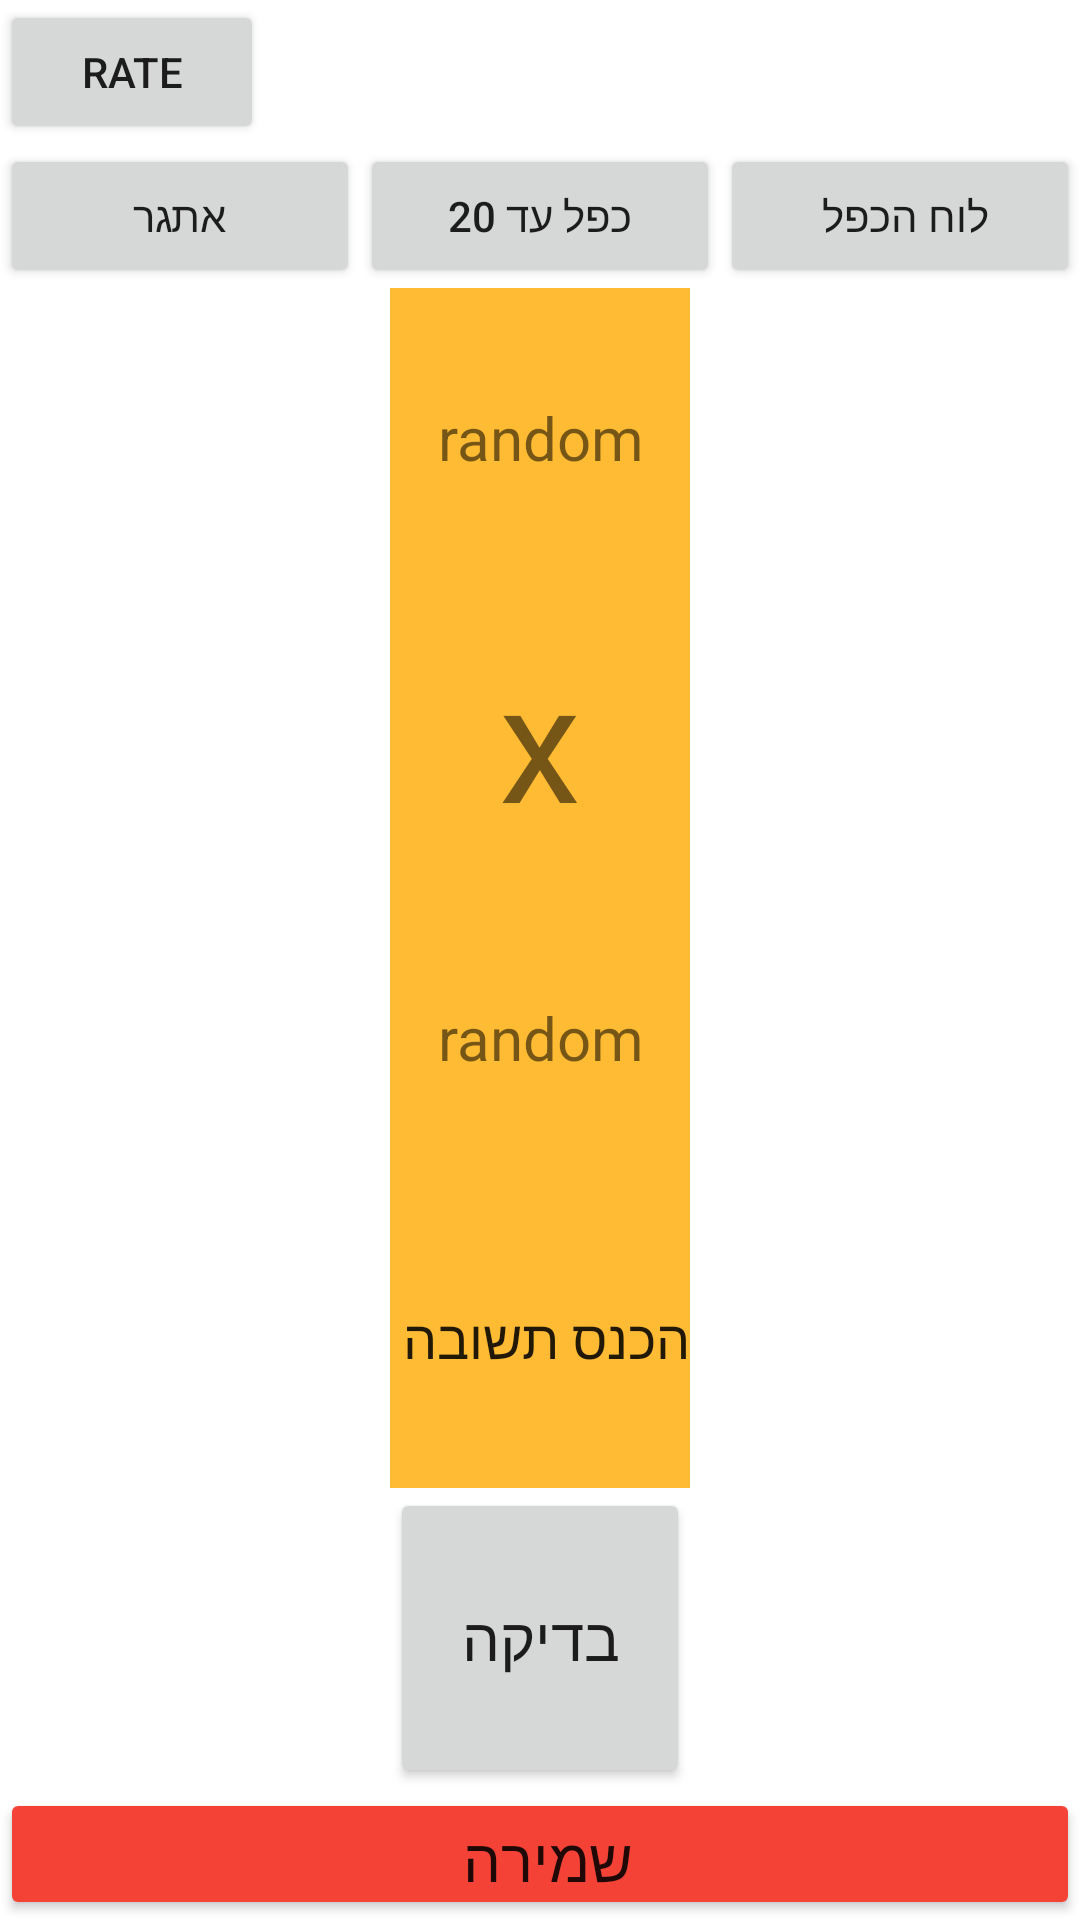

The Android layout XML behind this screen, and the referenced resources:
<!-- AndroidManifest.xml: application theme Theme.MathProject_TOM_M -->
<!-- res/layout/activity_main.xml -->
<?xml version="1.0" encoding="utf-8"?>
<FrameLayout
    xmlns:android="http://schemas.android.com/apk/res/android"
    xmlns:app="http://schemas.android.com/apk/res-auto"
    xmlns:tools="http://schemas.android.com/tools"
    android:layout_width="match_parent"
    android:layout_height="match_parent"
    android:id="@+id/FragmentShowAllusers"
    >
<LinearLayout
    android:layout_width="match_parent"
    android:layout_height="match_parent"
    android:orientation="vertical"
    tools:context=".mathproj.MainActivity">

    >
    <LinearLayout
        android:layout_width="wrap_content"
        android:layout_height="wrap_content">
<Button
    android:layout_width="wrap_content"
    android:layout_height="wrap_content"
    android:text="Rate"
    android:id="@+id/Rate"/>

    </LinearLayout>

    <LinearLayout
        android:layout_width="match_parent"
        android:layout_height="wrap_content"
        android:orientation="horizontal">
        <Button
            android:id="@+id/etgar"
            android:layout_width="wrap_content"
            android:layout_height="wrap_content"
            android:layout_weight="33"
            android:text="אתגר"
            />
        <Button
            android:id="@+id/ad20"
            android:layout_width="wrap_content"
            android:layout_height="wrap_content"
            android:layout_weight="33"
            android:text="כפל עד 20"
            />
        <Button
            android:id="@+id/loach"
            android:layout_width="wrap_content"
            android:layout_height="wrap_content"
            android:layout_weight="33"
            android:text="לוח הכפל "
            />
    </LinearLayout>
    <LinearLayout
        android:layout_width="wrap_content"
        android:layout_height="wrap_content"
        android:orientation="vertical"
        android:layout_gravity="center"

        >
        <TextView
            android:id="@+id/firstrandom"
            android:layout_width="100dp"
            android:layout_height="100dp"
            android:text="random"
            android:textSize="20dp"
            android:gravity="center"
            android:background="@android:color/holo_orange_light"
            />
        <TextView
            android:layout_width="100dp"
            android:layout_height="100dp"
            android:text="x"
            android:textSize="55dp"
            android:gravity="center"
            android:background="@android:color/holo_orange_light"/>
        <TextView
            android:id="@+id/secondrandom"
            android:layout_width="100dp"
            android:layout_height="100dp"
            android:text="random"
            android:textSize="20dp"
            android:gravity="center"
            android:background="@android:color/holo_orange_light"/>
        <EditText
            android:id="@+id/enteranswer"
            android:layout_width="100dp"
            android:layout_height="100dp"
            android:text="הכנס תשובה"
            android:background="@android:color/holo_orange_light"/>
        <Button
            android:id="@+id/check"
            android:layout_width="100dp"
            android:layout_height="100dp"
            android:gravity="center"
            android:text="בדיקה"
            android:textSize="20dp" />
    </LinearLayout>

    <LinearLayout
        android:layout_width="match_parent"
        android:layout_height="wrap_content"
        android:orientation="vertical">
        >

        <Button
            android:id="@+id/save"
            android:layout_width="match_parent"
            android:layout_height="wrap_content"
            android:gravity="center"
            android:layout_gravity="center"
            android:text="שמירה "
            android:textSize="20dp"
            android:backgroundTint="#F44336"/>
        <Button
            android:id="@+id/allpar"
            android:layout_width="match_parent"
            android:layout_height="wrap_content"
            android:gravity="center"
            android:layout_gravity="center"
            android:text="הראה את כל המשתתתפים "
            android:textSize="20dp" />
    </LinearLayout>

</LinearLayout>

</FrameLayout>
<!-- resources referenced by this layout -->
<resources>
  <style name="Theme.MathProject_TOM_M" parent="Theme.MaterialComponents.DayNight.DarkActionBar">
          
          <item name="colorPrimary">@color/purple_500</item>
          <item name="colorPrimaryVariant">@color/purple_700</item>
          <item name="colorOnPrimary">@color/white</item>
          
          <item name="colorSecondary">@color/teal_200</item>
          <item name="colorSecondaryVariant">@color/teal_700</item>
          <item name="colorOnSecondary">@color/black</item>
          
          <item name="android:statusBarColor">?attr/colorPrimaryVariant</item>
          
      </style>
  <!-- not gathered from this repository: default colours our renderer supplied (Android Studio template values) -->
  <color name="purple_500">#FF6200EE</color>
  <color name="purple_700">#FF3700B3</color>
  <color name="teal_200">#FF03DAC5</color>
  <color name="teal_700">#FF018786</color>
  <color name="black">#FF000000</color>
  <color name="white">#FFFFFFFF</color>
</resources>
